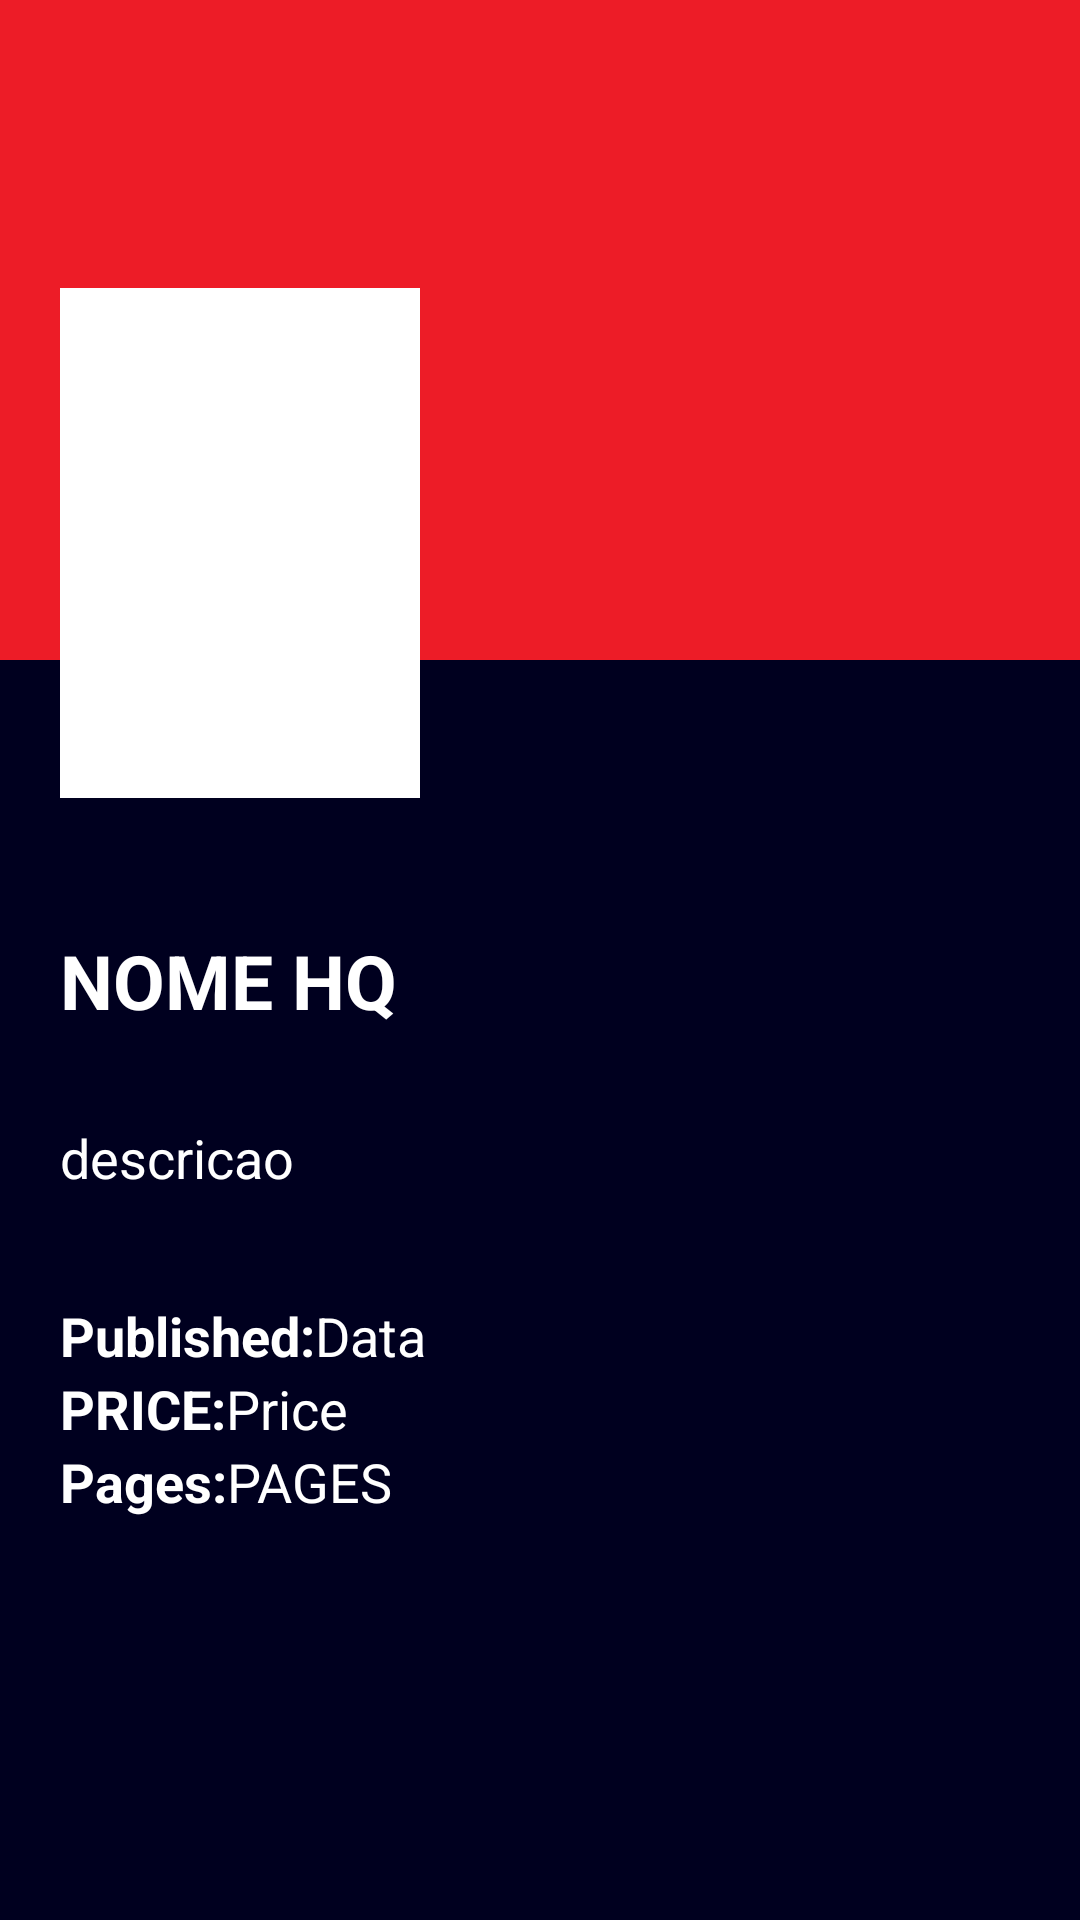

Produce the Android XML layout that renders to this screen, including the resource entries it uses.
<!-- AndroidManifest.xml: application theme Theme.DsafioWebServices -->
<!-- res/layout/fragment_detail.xml -->
<?xml version="1.0" encoding="utf-8"?>
<ScrollView xmlns:android="http://schemas.android.com/apk/res/android"
    xmlns:tools="http://schemas.android.com/tools"
    xmlns:app="http://schemas.android.com/apk/res-auto"
    android:layout_width="match_parent"
    android:layout_height="match_parent"
    android:background="@color/blueDark"
    tools:context=".FragmentDetail">

    <androidx.constraintlayout.widget.ConstraintLayout
        android:layout_width="match_parent"
        android:layout_height="wrap_content">


        <ImageView
            android:id="@+id/iv_fragDetail"
            android:layout_width="match_parent"
            android:layout_height="220dp"
            android:background="@color/redMarvel"
            android:scaleType="fitXY"
            app:layout_constraintStart_toStartOf="parent"
            app:layout_constraintTop_toTopOf="parent" />

        <TextView
            android:id="@+id/tv_titulo_fragDetail"
            android:layout_width="match_parent"
            android:layout_height="wrap_content"
            android:layout_marginStart="20dp"
            android:layout_marginEnd="20dp"
            android:layout_marginTop="90dp"
            android:text="@string/nameHQ"
            android:textAllCaps="true"
            android:textColor="@color/white"
            android:textSize="25sp"
            android:textStyle="bold"
            app:layout_constraintStart_toStartOf="parent"
            app:layout_constraintTop_toBottomOf="@id/iv_fragDetail" />

        <TextView
            android:id="@+id/tv_descricao_fragDetail"
            android:layout_width="match_parent"
            android:layout_height="wrap_content"
            android:layout_marginStart="20dp"
            android:layout_marginTop="30dp"
            android:text="@string/desc"
            android:textColor="@color/white"
            android:textSize="18sp"
            app:layout_constraintStart_toStartOf="parent"
            app:layout_constraintTop_toBottomOf="@id/tv_titulo_fragDetail" />

        <TextView
            android:id="@+id/tv_published"
            android:layout_width="wrap_content"
            android:layout_height="wrap_content"
            android:layout_marginStart="20dp"
            android:layout_marginTop="35dp"
            android:text="@string/publ"
            android:textColor="@color/white"
            android:textSize="18sp"
            android:textStyle="bold"
            app:layout_constraintStart_toStartOf="parent"
            app:layout_constraintTop_toBottomOf="@id/tv_descricao_fragDetail" />

        <TextView
            android:id="@+id/tv_published_fragDetail"
            android:layout_width="wrap_content"
            android:layout_height="wrap_content"
            android:text="@string/data"
            android:textColor="@color/white"
            android:textSize="18sp"
            app:layout_constraintStart_toEndOf="@id/tv_published"
            app:layout_constraintTop_toTopOf="@id/tv_published" />


        <TextView
            android:id="@+id/tv_price"
            android:layout_width="wrap_content"
            android:layout_height="wrap_content"
            android:layout_marginStart="20dp"
            android:text="@string/price"
            android:textColor="@color/white"
            android:textSize="18sp"
            android:textStyle="bold"
            app:layout_constraintStart_toStartOf="parent"
            app:layout_constraintTop_toBottomOf="@id/tv_published" />

        <TextView
            android:id="@+id/tv_price_fragDetail"
            android:layout_width="wrap_content"
            android:layout_height="wrap_content"
            android:text="@string/price2"
            android:textColor="@color/white"
            android:textSize="18sp"
            android:inputType="date"
            app:layout_constraintStart_toEndOf="@id/tv_price"
            app:layout_constraintTop_toTopOf="@id/tv_price"
            tools:ignore="TextViewEdits" />


        <TextView
            android:id="@+id/tv_pages"
            android:layout_width="wrap_content"
            android:layout_height="wrap_content"
            android:layout_marginStart="20dp"
            android:text="@string/page"
            android:textColor="@color/white"
            android:textSize="18sp"
            android:textStyle="bold"
            app:layout_constraintStart_toStartOf="parent"
            app:layout_constraintTop_toBottomOf="@id/tv_price" />

        <TextView
            android:id="@+id/tv_pages_fragDetail"
            android:layout_width="wrap_content"
            android:layout_height="wrap_content"
            android:text="@string/pageDetail"
            android:textColor="@color/white"
            android:textSize="18sp"
            app:layout_constraintStart_toEndOf="@id/tv_pages"
            app:layout_constraintTop_toTopOf="@id/tv_pages" />

        <ImageView
            android:id="@+id/iv_capa_fragmentDetails"
            android:layout_width="120dp"
            android:layout_height="170dp"
            android:layout_marginStart="20dp"
            android:layout_marginTop="40dp"
            android:background="@color/white"
            android:scaleType="fitXY"
            android:padding="2dp"
            app:layout_constraintStart_toStartOf="parent"
            app:layout_constraintTop_toBottomOf="@id/toolbar_fragDetail" />

        <androidx.appcompat.widget.Toolbar
            android:id="@+id/toolbar_fragDetail"
            android:layout_width="match_parent"
            android:layout_height="wrap_content"
            app:layout_constraintEnd_toEndOf="parent"
            app:layout_constraintStart_toStartOf="parent"
            app:layout_constraintTop_toTopOf="parent"
            app:navigationIcon="@drawable/ic_arrow_back" />

    </androidx.constraintlayout.widget.ConstraintLayout>
</ScrollView>
<!-- resources referenced by this layout -->
<resources>
  <color name="blueDark">#00001f</color>
  <color name="redMarvel">#ED1C27</color>
  <color name="white">#FFFFFFFF</color>
  <string name="data">Data</string>
  <string name="desc">descricao</string>
  <string name="nameHQ">Nome HQ</string>
  <string name="page">Pages: </string>
  <string name="pageDetail">PAGES</string>
  <string name="price">PRICE: </string>
  <string name="price2">Price</string>
  <string name="publ">Published:</string>
  <style name="Theme.DsafioWebServices" parent="Theme.MaterialComponents.DayNight.DarkActionBar">
          
          <item name="colorPrimary">@color/redMarvel</item>
          <item name="colorPrimaryVariant">@color/purple_700</item>
          <item name="colorOnPrimary">@color/blueDark</item>
          
          <item name="colorSecondary">@color/teal_200</item>
          <item name="colorSecondaryVariant">@color/teal_700</item>
          <item name="colorOnSecondary">@color/black</item>
          
          <item name="android:statusBarColor" tools:targetApi="l">?attr/colorPrimaryVariant</item>
          
      </style>
  <color name="purple_700">#FF3700B3</color>
  <color name="teal_200">#FF03DAC5</color>
  <color name="teal_700">#FF018786</color>
  <color name="black">#FF000000</color>
</resources>
